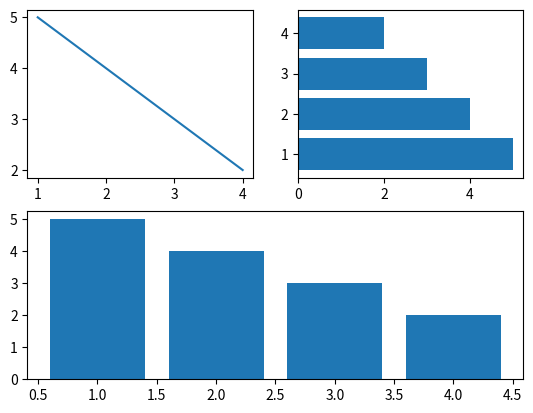

The script that saved this image:
'''
可是使用plt.subplot在一副图上绘制多个子图，增加图形的对比效果
拆分子图及对指定图操作的规则如下：
plt.subplot 一直实际上都是对同一幅figure的不同子区域进行操作的，每次指定图的代码之间并无直接联系，如果不切换subplot，则一直对同一个subplot操作
plt.subplot(2, 2, 1)，就是这次选中子图的规则，将大图分为两行两列，然后当前操作的是序号为1的子图
plt.subplot(2, 2, 2) ，这次操作将大图依然分为两行两列，对序号为2的子图操作
plt.subplot(212)，这次操作把大图分为两行一列，（第一行的已经被前面两个子图填充了），对序号为2的 下面子图进行操作
plt.show() 展示大图

# 还可以使用如下参数，在subplot之前配置大图和子图排布规则
fig.tight_layout() # 调整整体空白
plt.subplots_adjust(wspace =0, hspace =0)  # 调整子图间距
# 参数
left  = 0.125  # the left side of the subplots of the figure
right = 0.9    # the right side of the subplots of the figure
bottom = 0.1   # the bottom of the subplots of the figure
top = 0.9      # the top of the subplots of the figure
wspace = 0.2   # the amount of width reserved for blank space between subplots,
               # expressed as a fraction of the average axis width
hspace = 0.2   # the amount of height reserved for white space between subplots,
               # expressed as a fraction of the average axis height
'''

import matplotlib.pyplot as plt

x = [1, 2, 3, 4]
y = [5, 4, 3, 2]

plt.subplot(2, 2, 1)  # 呈现2行2列，第一行的第一幅图
plt.plot(x, y)

plt.subplot(2, 2, 2)  # 呈现2行2列，第一行的第二幅图
plt.barh(x, y)

plt.subplot(212)  # 第2行的全部
plt.bar(x, y)

plt.show()
